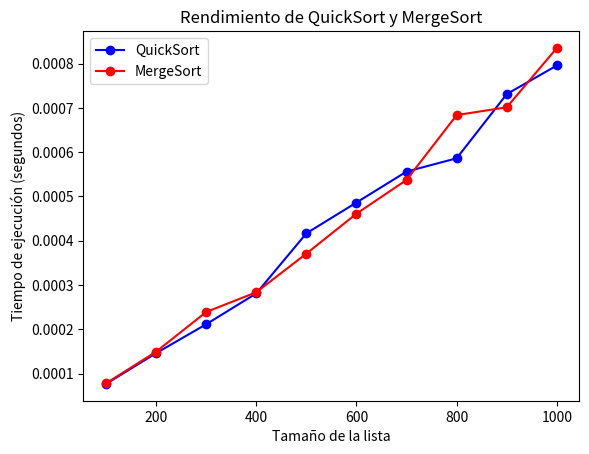

Source code (Python):
#!/usr/bin/env python3
# -*- coding: utf-8 -*-
"""
Created on Wed May 31 22:31:45 2023

[redacted]
"""

import matplotlib.pyplot as plt
import random
import time

def quicksort(arr):
    if len(arr) <= 1:
        return arr
    pivot = arr[len(arr) // 2]
    left = [x for x in arr if x < pivot]
    middle = [x for x in arr if x == pivot]
    right = [x for x in arr if x > pivot]
    return quicksort(left) + middle + quicksort(right)

def mergesort(arr):
    if len(arr) <= 1:
        return arr
    mid = len(arr) // 2
    left = arr[:mid]
    right = arr[mid:]
    left = mergesort(left)
    right = mergesort(right)
    return merge(left, right)

def merge(left, right):
    result = []
    i = 0
    j = 0
    while i < len(left) and j < len(right):
        if left[i] < right[j]:
            result.append(left[i])
            i += 1
        else:
            result.append(right[j])
            j += 1
    result.extend(left[i:])
    result.extend(right[j:])
    return result

def measure_performance(sort_func, data):
    start_time = time.time()
    sorted_data = sort_func(data)
    end_time = time.time()
    execution_time = end_time - start_time
    return sorted_data, execution_time

def plot_performance(x, y_qs, y_ms):
    plt.plot(x, y_qs, marker="o", color="b", linestyle='-', label="QuickSort")
    plt.plot(x, y_ms, marker="o", color="r", linestyle='-', label="MergeSort")
    plt.xlabel("Tamaño de la lista")
    plt.ylabel("Tiempo de ejecución (segundos)")
    plt.title("Rendimiento de QuickSort y MergeSort")
    plt.legend()
    plt.show()

TAM_MAX = 1000
STEP = 100

sizes = range(STEP, TAM_MAX + 1, STEP)
time_qs = []
time_ms = []

for size in sizes:
    data = random.sample(range(size), size)
    _, exec_time_qs = measure_performance(quicksort, data)
    _, exec_time_ms = measure_performance(mergesort, data)
    time_qs.append(exec_time_qs)
    time_ms.append(exec_time_ms)

plot_performance(sizes, time_qs, time_ms)
